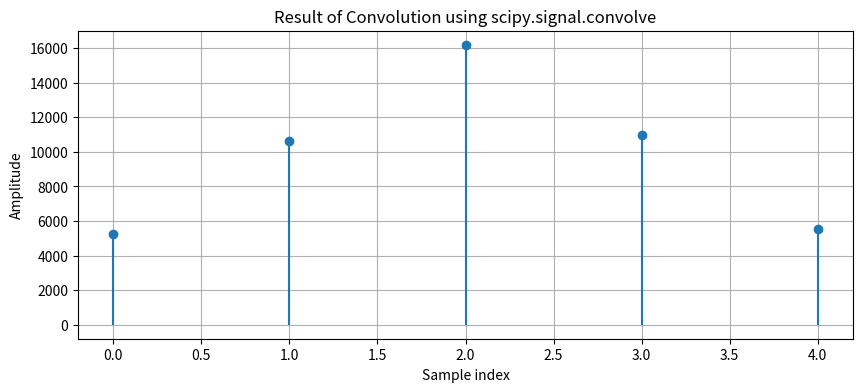

Python code for this plot:
import numpy as np
import matplotlib.pyplot as plt
from scipy.signal import convolve

# Define the input signals
x = np.array([71, 72, 73])  # Example input signal
h = np.array([74, 75, 76])  # Example impulse response

# Perform convolution using scipy
y = convolve(x, h, mode='full')

# Plot the results
plt.figure(figsize=(10, 4))
plt.stem(y, basefmt=" ")
plt.title("Result of Convolution using scipy.signal.convolve")
plt.xlabel("Sample index")
plt.ylabel("Amplitude")
plt.grid()
plt.show()
